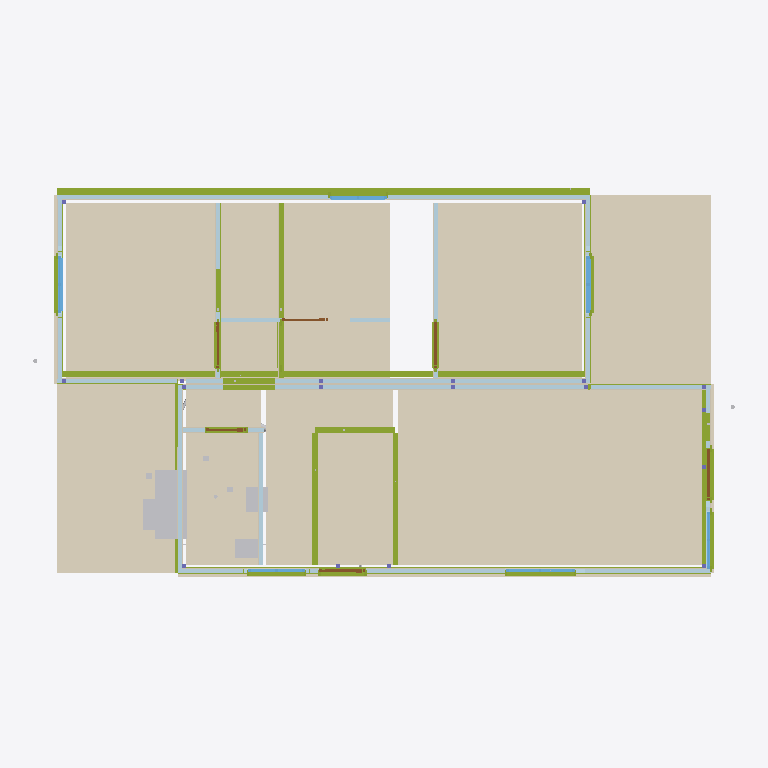
Plan cut of the same IFC building model at storey 'Nivel 0 - Piso do Modulo' (level 0.00 m, cut at 1.40 m), seen from above with north up, elements coloured by IFC class: 52 plates (pale blue), 34 members (olive), 33 coverings (cream), 7 other elements (light grey), 6 windows (light blue), 6 doors (brown). Cut surfaces are drawn darker.
Extent 12.4 m × 7.6 m × 4.1 m (x, y, z). Storeys (1): Nivel 0 - Piso do Modulo at 0.00 m. Elements (514): 154 IfcFlowSegment, 118 IfcMember, 87 IfcPlate, 71 IfcCovering, 23 IfcOutlet, 18 IfcColumn, 9 IfcLightFixture, 8 IfcSwitchingDevice, 7 IfcWindow, 6 IfcDoor, 4 IfcSanitaryTerminal, 3 IfcWasteTerminal.

HEADER;
FILE_DESCRIPTION(('ViewDefinition [CoordinationView]'),'2;1');
FILE_NAME('','2026-07-02T13:50:12',(''),(''),'IfcOpenShell 0.8.5-1c5b825','IfcOpenShell 0.8.5-1c5b825','');
FILE_SCHEMA(('IFC4'));
ENDSEC;
DATA;
#16=IFCPROJECT('19QxgR$LD4P9SGBBo$zc9a',#5,'MTX-CM-2026-001','Casa Popular Bicas 70 - R14 (emissao lote piloto - conteudo R13.4 MESTRE) (decisao 06/07/2026: documentacao R13 cotas R4-2,60 e o mestre geometrico) - reconstruido do R12 2,85 com cadeia validada: R13',$,$,$,(#14),#10);
#20=IFCSITE('2MfMsvkAT0388sC5CbEJ2y',#5,'Fabrica Montex','S. Joaquim de Bicas/MG',$,#19,$,$,.ELEMENT.,$,$,0.0,$,$);
#24=IFCBUILDING('2XFU2HqjP8tfSgtwcxW5Aw',#5,'Casa Popular Bicas 70','R9 - P02 da cozinha na FACHADA LATERAL F1 (painel a direita da janela J05, deslocada p/ esquerda); empena F4-A fica livre p/ a bancada (conflito porta x bancada resolvido). Mantem PIR estrutural + MEP',$,#23,$,$,.ELEMENT.,$,$,$);
#28=IFCBUILDINGSTOREY('3zSJfwLVT3uQ13$I2lvfnM',#5,'Nivel 0 - Piso do Modulo',$,$,#27,$,$,.ELEMENT.,0.0);
#8575=IFCCOVERING('0R_B0lRCb47R3L$OaqnD1G',#5,'PISO-Sala Estar/J','Piso vinilico 2mm madeira clara',$,#8564,#8574,$,.FLOORING.);
#8638=IFCCOVERING('35lUWBYnD049A5rl8ItzNG',#5,'PISO-Quarto 3','Piso vinilico 2mm madeira clara',$,#8627,#8637,$,.FLOORING.);
#8827=IFCCOVERING('2UvPZ$RI10eByE5LhqAwd4',#5,'PISO-Quarto 1','Piso vinilico 2mm madeira clara',$,#8816,#8826,$,.FLOORING.);
#8869=IFCCOVERING('3rQzK45FP6hRVHGjDZEG72',#5,'PISO-Varanda','Piso ceramico da varanda de acesso (recuo coberto direito)',$,#8858,#8868,$,.FLOORING.);
#8386=IFCCOVERING('1TSc$flPz5DAGrf2ppoC1t',#5,'PISO-Cozinha','Piso ceramico antiderrapante PEI4 45x45 cinza',$,#8375,#8385,$,.FLOORING.);
#8848=IFCCOVERING('3om3SMph58P87TQEwZc7Tk',#5,'PISO-Lavand2','Piso ceramico da lavanderia (recuo coberto esquerdo)',$,#8837,#8847,$,.FLOORING.);
#8764=IFCCOVERING('28BzodbufEUxsjbGm9Ergx',#5,'PISO-Quarto 2','Piso vinilico 2mm madeira clara',$,#16178,#16176,$,.FLOORING.);
#8449=IFCCOVERING('2TUthYWzfEkwBiLBPPmtGj',#5,'PISO-Banheiro','Piso ceramico antiderrapante PEI4 45x45 cinza',$,#8438,#8448,$,.FLOORING.);
#8701=IFCCOVERING('0TmzHeLfHDphZLua79no$P',#5,'PISO-Corredor','Piso vinilico 2mm madeira clara',$,#16160,#16158,$,.FLOORING.);
#14865=IFCMEMBER('39OPGckA1EGBJ4ZIRdyZ31',#5,'GM-01-6','Sistema Parede-Pronta R5',$,#14864,#14861,$,.USERDEFINED.);
#14851=IFCMEMBER('1yHRp43SX9S9_am1WkjmIK',#5,'GM-01-5','Sistema Parede-Pronta R5',$,#14850,#14847,$,.USERDEFINED.);
#8512=IFCCOVERING('1OmUeW1FD1kej9qp_7g576',#5,'PISO-Hall','Piso vinilico 2mm madeira clara',$,#8501,#8511,$,.FLOORING.);
#3541=IFCCOVERING('1YADVPPeD4yfoAOB$unarh',#5,'SOC-F1','Embasamento ventilado do modulo - grelhas @ 1,15m',$,#3530,#3540,$,$);
#14609=IFCFURNISHINGELEMENT('0i3znK0T546xaU$WTqxo84',#5,'BAN-PIA','Bancada granito cinza 1,20x0,55 + cuba inox - cozinha (parede lateral F4-A)',$,#14591,#14608,$);
#14631=IFCSANITARYTERMINAL('0G6WtvlHv3WfVFIIigpGX6',#5,'TAN-01','Tanque marmore sintetico 24L - lavanderia no recuo esquerdo (contra F4-A)',$,#14620,#14630,$,.SINK.);
#6271=IFCMEMBER('039zsxOO57hxXZIiI_Guls',#5,'GUI-B029','Guia inferior I2',$,#6260,#6270,$,.MEMBER.);
#6071=IFCMEMBER('1yYqaGHIzAS8W1cgANqv4M',#5,'GUI-A021','Guia inferior IA1',$,#6060,#6070,$,.MEMBER.);
#15005=IFCMEMBER('3K9kmlFRDCyRtEgfqdH27v',#5,'GM-01-y','Sistema Parede-Pronta R5',$,#15004,#15001,$,.USERDEFINED.);
#6121=IFCMEMBER('1pwnd9w551JxzGsK6jB0UH',#5,'GUI-A023','Guia inferior IA2',$,#6110,#6120,$,.MEMBER.);
#14823=IFCMEMBER('212I0Jb7j6kf07qU6gtgVB',#5,'GM-01-1','Sistema Parede-Pronta R5',$,#14822,#14819,$,.USERDEFINED.);
#5571=IFCMEMBER('0oQw1y4qv7beOBjeZ_mfs4',#5,'GUI-A001','Guia inferior F1',$,#5560,#5570,$,.MEMBER.);
#513=IFCCOVERING('284iOOnpz9rAvAbI1LL6Cl',#5,'F1-GES','Face interna F1 - gesso acartonado',$,#502,#512,$,$);
#6171=IFCMEMBER('3Wya_DhKj0txaSElVR09hL',#5,'GUI-A025','Guia inferior IAN',$,#6160,#6170,$,.MEMBER.);
#5621=IFCMEMBER('1dGrwgYJP3CfWHvHB1qZme',#5,'GUI-B003','Guia inferior F2',$,#5610,#5620,$,.MEMBER.);
#879=IFCCOVERING('1$lzS6xJrAqxZfmDyUQpbV',#5,'F2-GES','Face interna F2 - gesso acartonado',$,#868,#878,$,$);
#6221=IFCMEMBER('3V7nwKG5T9zxx7qO90hqdD',#5,'GUI-B027','Guia inferior I1',$,#6210,#6220,$,.MEMBER.);
#14560=IFCSANITARYTERMINAL('1QXrBTsML4ROIspoFUSy7Y',#5,'LAV-01','Lavatorio coluna suspensa 41x34 branco',$,#14549,#14559,$,.WASHHANDBASIN.);
#14538=IFCSANITARYTERMINAL('0doQj2Jjn0eOggYAOx4aqM',#5,'VSO-01','Vaso sanitario caixa acoplada branco',$,#14520,#14537,$,.TOILETPAN.);
#3025=IFCPLATE('3U2Ertczb4dRRcVCpa7BZ3',#5,'I2-P01','Parede interna Corredor|Quarto 2 (R23: encurtada para bater com area oficial do PDF)',$,#16181,#16187,$,.SHEET.);
#3673=IFCCOVERING('3Yf2AhV_HEtfl_kPXq3xHr',#5,'SOC-F4B','Embasamento ventilado do modulo - grelhas @ 1,15m',$,#3662,#3672,$,$);
#2069=IFCCOVERING('0DuqG0VYrA8BBOXbkdxMI2',#5,'JUNTA-A-GESI','Drywall JUNTA-A',$,#2058,#2068,$,$);
#2121=IFCCOVERING('36qglDaCnAaR2VxEZjRx3K',#5,'JUNTA-A-GESE','Drywall JUNTA-A',$,#2110,#2120,$,$);
#2449=IFCCOVERING('2Tj98fUNLFqBw5ngQ_WYv3',#5,'JUNTA-B-GESE','Drywall JUNTA-B',$,#2438,#2448,$,$);
#2397=IFCCOVERING('0bxSNdTHD8fAJRnHYlBZcP',#5,'JUNTA-B-GESI','Drywall JUNTA-B',$,#2386,#2396,$,$);
#6021=IFCMEMBER('1jZqpkT2D2wP51cjo7inRB',#5,'GUI-B019','Guia inferior JUNTA-B',$,#6010,#6020,$,.MEMBER.);
#9715=IFCWINDOW('11TcL5GD99Z9VpGhJDvLa3',#5,'J02-Q1','Janela aluminio branco linha Suprema 1.00x1.00 - vidro 4mm + VENEZIANA integrada (escurecimento MCMV)',$,#9600,#9714,$,1.0,1.0,.WINDOW.,$,$);
#9447=IFCWINDOW('1nCXORF$z7$QLa$PaFvWpl',#5,'J04-Q3','Janela aluminio branco linha Suprema 1.00x1.00 - vidro 4mm + VENEZIANA integrada (escurecimento MCMV)',$,#9332,#9446,$,1.0,1.0,.WINDOW.,$,$);
#4471=IFCMEMBER('17AfTDiKP1qgCO38rS7Wcu',#5,'REQ-013','Requadro de vao aluminio branco F1',$,#4460,#4470,$,.MEMBER.);
#329=IFCPLATE('3dZ04QWc1Bfx_gUAlZN1C9',#5,'F1-P04','Painel PIR 70mm (1.15x3.60) - junta a cada 1,15m',$,#318,#328,$,.SHEET.);
#461=IFCPLATE('3yn5nmhKL9SAbaoHNV914d',#5,'F1-P08','Painel PIR 70mm (1.15x3.60) - junta a cada 1,15m',$,#450,#460,$,.SHEET.);
#657=IFCPLATE('1v1WsAdDP2CPWklGCCpEL0',#5,'F2-P02','Painel PIR 70mm (1.15x3.60) - junta a cada 1,15m',$,#646,#656,$,.SHEET.);
#631=IFCPLATE('1NmoK4vgjF5xiS8nqiJQG7',#5,'F2-P01','Painel PIR 70mm (1.15x3.60) - junta a cada 1,15m',$,#620,#630,$,.SHEET.);
#709=IFCPLATE('2iBPMndKL0WeXWoU_Ljd_y',#5,'F2-P04','Painel PIR 70mm (1.15x3.60) - junta a cada 1,15m',$,#698,#708,$,.SHEET.);
#683=IFCPLATE('33SXeqevL0S8AvMT4D7r2p',#5,'F2-P03','Painel PIR 70mm (1.15x3.60) - junta a cada 1,15m',$,#672,#682,$,.SHEET.);
#801=IFCPLATE('1ARfWky$LDyvkB13slOkhG',#5,'F2-P07','Painel PIR 70mm (1.15x3.60) - junta a cada 1,15m',$,#790,#800,$,.SHEET.);
#827=IFCPLATE('1zb4sOrGz7eBoR5cYD1AIJ',#5,'F2-P08','Painel PIR 70mm (1.15x3.60) - junta a cada 1,15m',$,#816,#826,$,.SHEET.);
#1205=IFCPLATE('2pzMcYF8n6J9faxXwbvCUm',#5,'F4-A-P02','Painel PIR 70mm (1.15x3.60) - junta a cada 1,15m',$,#1194,#1204,$,.SHEET.);
#1951=IFCPLATE('00ex$fkE572gmyGhZ3NXtQ',#5,'JUNTA-A-P04','Painel PIR 70mm (1.15x3.60) - junta a cada 1,15m',$,#1940,#1950,$,.SHEET.);
#2017=IFCPLATE('0uT1xAsyD8m8ocH2XhPIwn',#5,'JUNTA-A-P06','Painel PIR 70mm (1.15x3.60) - junta a cada 1,15m',$,#2006,#2016,$,.SHEET.);
#2279=IFCPLATE('1fF5j2cH5F_fOmQkdofZiE',#5,'JUNTA-B-P04','Painel PIR 70mm (1.15x3.60) - junta a cada 1,15m',$,#2268,#2278,$,.SHEET.);
#2345=IFCPLATE('33X2byKx997f8uvlHwAsLT',#5,'JUNTA-B-P06','Painel PIR 70mm (1.15x3.60) - junta a cada 1,15m',$,#2334,#2344,$,.SHEET.);
#2501=IFCPLATE('1PfNMyTzb7Mhjd_ULc_DBY',#5,'IA1-P01','Painel PIR 70mm (1.15x3.60) - junta a cada 1,15m',$,#2490,#2500,$,.SHEET.);
#2527=IFCPLATE('0yNuQbjQ5CjAkxmfWC$zlw',#5,'IA1-P02','Painel PIR 70mm (1.15x3.60) - junta a cada 1,15m',$,#2516,#2526,$,.SHEET.);
#3233=IFCPLATE('0cw8KMejn3UhE5JBSGNHe8',#5,'I3-P02','Painel PIR 70mm (1.15x3.60) - junta a cada 1,15m',$,#3222,#3232,$,.SHEET.);
#775=IFCPLATE('3nmPUIRGrD18u$_HHQFge4',#5,'F2-P06','Painel PIR 70mm (1.15x3.60) - junta a cada 1,15m',$,#764,#774,$,.SHEET.);
#195=IFCPLATE('3fO$0ENArAzAssT5T0QEAu',#5,'F1-P01','Painel PIR 70mm (1.15x3.60) - junta a cada 1,15m',$,#184,#194,$,.SHEET.);
#1319=IFCPLATE('1LyTp04zn13PfuYX4lkkVA',#5,'F3-B-P01','Painel PIR 70mm (1.15x3.60) - junta a cada 1,15m',$,#1308,#1318,$,.SHEET.);
#1501=IFCPLATE('0sDt_9ei9BPP7ukIIeM$qC',#5,'F4-B-P01','Painel PIR 70mm (1.15x3.60) - junta a cada 1,15m',$,#1490,#1500,$,.SHEET.);
#1669=IFCPLATE('2FOKAZ0cn2iQic69hLXhmd',#5,'F5-A-P01','Painel PIR 70mm (1.15x3.60) - junta a cada 1,15m',$,#1658,#1668,$,.SHEET.);
#5971=IFCMEMBER('2_dFB5gSnAnBWhuoTrBilM',#5,'GUI-A017','Guia inferior JUNTA-A',$,#5960,#5970,$,.MEMBER.);
#355=IFCPLATE('1Cf8u3DF58vuTPp$iltudu',#5,'F1-P05','Painel PIR 70mm (1.15x3.60) - junta a cada 1,15m',$,#344,#354,$,.SHEET.);
#421=IFCPLATE('1oZYRKJmj3mQAesgWm45P3',#5,'F1-P07','Painel PIR 70mm (1.15x3.60) - junta a cada 1,15m',$,#410,#420,$,.SHEET.);
#1179=IFCPLATE('2MlOhss1n4hfZbwK$AsleO',#5,'F4-A-P01','Painel PIR 70mm (1.15x3.60) - junta a cada 1,15m',$,#1168,#1178,$,.SHEET.);
#1925=IFCPLATE('1jc4bEZy55pxQq2Q4eb$60',#5,'JUNTA-A-P03','Painel PIR 70mm (1.15x3.60) - junta a cada 1,15m',$,#1914,#1924,$,.SHEET.);
#1977=IFCPLATE('2VHxDkSH9Dpxn9z4swRYi$',#5,'JUNTA-A-P05','Painel PIR 70mm (1.15x3.60) - junta a cada 1,15m',$,#1966,#1976,$,.SHEET.);
#2253=IFCPLATE('0I6ICqhej0exFH98bDZ798',#5,'JUNTA-B-P03','Painel PIR 70mm (1.15x3.60) - junta a cada 1,15m',$,#2242,#2252,$,.SHEET.);
#2305=IFCPLATE('1nUSyN6Mj9Sg8wlRhkA3T$',#5,'JUNTA-B-P05','Painel PIR 70mm (1.15x3.60) - junta a cada 1,15m',$,#2294,#2304,$,.SHEET.);
#1769=IFCPLATE('25wdr1TMD7JOGKaLrWd34j',#5,'F5-B-P01','Painel PIR 70mm (1.15x3.60) - junta a cada 1,15m',$,#1758,#1768,$,.SHEET.);
#3563=IFCCOVERING('0uE4BHp6986utQBLTvjqDE',#5,'SOC-F3A','Embasamento ventilado do modulo - grelhas @ 1,15m',$,#3552,#3562,$,$);
#14991=IFCMEMBER('1EsYKatkrFgBqSzx8EifmC',#5,'GM-01-y','Sistema Parede-Pronta R5',$,#14990,#14987,$,.USERDEFINED.);
#9581=IFCWINDOW('1x_x9gYxL2nelfHXLPgIlX',#5,'J03-Q2','Janela aluminio branco linha Suprema 1.00x1.00 - vidro 4mm + VENEZIANA integrada (escurecimento MCMV)',$,#9466,#9580,$,1.0,1.0,.WINDOW.,$,$);
#1231=IFCPLATE('1PeVX_jFv5QeLrzzVufs_9',#5,'F4-A-P03','Painel PIR 70mm (0.99x3.60) - junta a cada 1,15m',$,#1220,#1230,$,.SHEET.);
#4171=IFCMEMBER('3ZhF6T8Bb30Bsa08v3tZHx',#5,'REQ-001','Requadro de vao aluminio branco F1',$,#4160,#4170,$,.MEMBER.);
#4571=IFCMEMBER('08f455lAXBjAOtqf7WBwjM',#5,'REQ-017','Requadro de vao aluminio branco F2',$,#4560,#4570,$,.MEMBER.);
#1795=IFCPLATE('0sxOVYVazBa86ykR5FFrBQ',#5,'F5-B-P02','Painel PIR 70mm (0.95x3.60) - junta a cada 1,15m',$,#1784,#1794,$,.SHEET.);
#4671=IFCMEMBER('1r84Ff87H4TREMnJ9uuwIk',#5,'REQ-021','Requadro de vao aluminio branco F3-A',$,#4660,#4670,$,.MEMBER.);
#4971=IFCMEMBER('2x2VMlKtHAfvVo1u$0iJ3a',#5,'REQ-033','Requadro de vao aluminio branco F4-B',$,#4960,#4970,$,.MEMBER.);
#5671=IFCMEMBER('144_pdu692rxalqZNF_j2A',#5,'GUI-A005','Guia inferior F3-A',$,#5660,#5670,$,.MEMBER.);
#1385=IFCPLATE('2wo9qXQFDA4uvz$uJGRDC0',#5,'F3-B-P03','Painel PIR 70mm (0.99x3.60) - junta a cada 1,15m',$,#1374,#1384,$,.SHEET.);
#1567=IFCPLATE('3KNh3i$f9FZe0Np3bUX4wW',#5,'F4-B-P03','Painel PIR 70mm (0.99x3.60) - junta a cada 1,15m',$,#1556,#1566,$,.SHEET.);
#9087=IFCWINDOW('0FxPEZhNz3AA4hntUnodwJ',#5,'J01-Sala','Janela aluminio branco linha Suprema 1.20x1.00 - vidro 4mm',$,#9028,#9086,$,1.0,1.2,.WINDOW.,$,$);
#1695=IFCPLATE('1jU5OHO7DBWvOL6p1uQ83w',#5,'F5-A-P02','Painel PIR 70mm (0.95x3.60) - junta a cada 1,15m',$,#1684,#1694,$,.SHEET.);
#15033=IFCMEMBER('0QftK3$5LC_AV0UFpLK8W$',#5,'GM-01-y','Sistema Parede-Pronta R5',$,#15032,#15029,$,.USERDEFINED.);
#1257=IFCCOVERING('155ukGcu12$8Hczn$SGGzX',#5,'F4-A-GES','Face interna F4-A - gesso acartonado',$,#1246,#1256,$,$);
#1425=IFCCOVERING('36XEHcgDH6rBNBqu0f5hlg',#5,'F3-B-GES','Face interna F3-B - gesso acartonado',$,#1414,#1424,$,$);
#1885=IFCPLATE('3AhJbZ5CD3XBI4V236G9pl',#5,'JUNTA-A-P02','Painel PIR 70mm (1.15x3.60) - junta a cada 1,15m',$,#1874,#1884,$,.SHEET.);
#2213=IFCPLATE('2n1Rp7kAn6uRn0gw3E4CxU',#5,'JUNTA-B-P02','Painel PIR 70mm (1.15x3.60) - junta a cada 1,15m',$,#2202,#2212,$,.SHEET.);
#2923=IFCPLATE('08P6bZALr8EA15M4TCdKo8',#5,'I1-P03','Painel PIR 70mm (0.75x3.60) - junta a cada 1,15m',$,#2912,#2922,$,.SHEET.);
#3259=IFCPLATE('3Od0nxsG59_9D6vLwn4hfs',#5,'I3-P03','Painel PIR 70mm (0.75x3.60) - junta a cada 1,15m',$,#3248,#3258,$,.SHEET.);
#3169=IFCCOVERING('0Ml0xTfnP9ZfA0ryTdRxl1',#5,'I2-GESE','Drywall I2',$,#3158,#3168,$,$);
#9009=IFCWINDOW('0KOVYNSLT9h9yZrSnlHG2G',#5,'J07-Sala','Janela aluminio branco linha Suprema 1.00x1.00 - vidro 4mm',$,#8950,#9008,$,1.0,1.0,.WINDOW.,$,$);
#9165=IFCWINDOW('3c2kJlf45D2BjN$5Y92DMo',#5,'J05-Cozinha','Janela aluminio branco linha Suprema 1.00x1.00 - vidro 4mm',$,#9106,#9164,$,1.0,1.0,.WINDOW.,$,$);
#4871=IFCMEMBER('2qP3ra8IXCrv$lasie_pZ1',#5,'REQ-029','Requadro de vao aluminio branco F3-B',$,#4860,#4870,$,.MEMBER.);
#8931=IFCDOOR('0sLWRwzZL4vgymNv6U33X3',#5,'P01-Entrada','Porta aluminio branco linha Suprema 0.90x2.10',$,#8880,#8930,$,2.1,0.9,.DOOR.,$,$);
#1845=IFCPLATE('1AVIz6mLT1gxzR2PbGPv75',#5,'JUNTA-A-P01','Painel PIR 70mm (1.15x3.60) - junta a cada 1,15m',$,#1834,#1844,$,.SHEET.);
#2173=IFCPLATE('3dc5FqMfvAQBvZTFQzFoY0',#5,'JUNTA-B-P01','Painel PIR 70mm (1.15x3.60) - junta a cada 1,15m',$,#2162,#2172,$,.SHEET.);
#4771=IFCMEMBER('3WtmMno1fC$9Uio2jKH6VY',#5,'REQ-025','Requadro de vao aluminio branco F3-A',$,#4760,#4770,$,.MEMBER.);
#5271=IFCMEMBER('245HbMGabAjugl3q2Vbkcq',#5,'REQ-045','Requadro de vao aluminio branco IAN',$,#5260,#5270,$,.MEMBER.);
#9313=IFCDOOR('2sI7VeHK9FYehG5Fm3tb3_',#5,'P02-Servico','Porta aluminio branco linha Suprema 0.80x2.10',$,#9246,#9312,$,2.1,0.8,.DOOR.,$,$);
#16220=IFCDOOR('1F0nTZdC1EKPGAmOZ42shQ',#16221,'PI1-Q1','Porta interna MDF melaminico branco 0.80x2.10',$,#16226,#16239,$,2.1,0.8,.DOOR.,$,$);
#5771=IFCMEMBER('2AmX$kwkb7lRESyhU6oZIs',#5,'GUI-B009','Guia inferior F3-B',$,#5760,#5770,$,.MEMBER.);
#2577=IFCCOVERING('1WQ6sFJcX1lwIO2RzZONa4',#5,'IA1-GESE','Drywall IA1',$,#2566,#2576,$,$);
#2987=IFCCOVERING('0U$YR7mJ99oB4ffvPc1lBT',#5,'I1-GESE','Drywall I1',$,#2976,#2986,$,$);
#3309=IFCCOVERING('0en0xsXb5CKfbZcWp2upP3',#5,'I3-GESE','Drywall I3',$,#3298,#3308,$,$);
#5871=IFCMEMBER('1qE0pwBqH0PQfXrqc$uXvY',#5,'GUI-A013','Guia inferior F5-A',$,#5860,#5870,$,.MEMBER.);
#5921=IFCMEMBER('1uLAwlVvHFtAhXuU_Fjw8e',#5,'GUI-B015','Guia inferior F5-B',$,#5910,#5920,$,.MEMBER.);
#15019=IFCMEMBER('28Eoh2Eab3$uMXUMIejMbR',#5,'GM-01-y','Sistema Parede-Pronta R5',$,#15018,#15015,$,.USERDEFINED.);
#1463=IFCCOVERING('1nJIRTdZz5G88VSiNyfC_W',#5,'F4-B-CIM','Face externa F4-B - cimenticia 8mm pintada',$,#1452,#1462,$,$);
#1721=IFCCOVERING('2jBII7Zdj6mv0qMMhtXs5F',#5,'F5-A-GES','Face interna F5-A - gesso acartonado',$,#1710,#1720,$,$);
#1821=IFCCOVERING('29_KjGKZfA2AcxQ_s5yRp3',#5,'F5-B-GES','Face interna F5-B - gesso acartonado',$,#1810,#1820,$,$);
#1063=IFCPLATE('1eCNZFdD98C95RX_brqOsp',#5,'F3-A-P03','Painel PIR 70mm (0.99x3.60) - junta a cada 1,15m',$,#1052,#1062,$,.SHEET.);
#9839=IFCDOOR('0AGJRBDuT3pRMjuiro7lYo',#5,'PI3-Q3','Porta interna MDF melaminico branco 0.80x2.10',$,#9796,#9838,$,2.1,0.8,.DOOR.,$,$);
#9901=IFCDOOR('1Q1ClARPLF4Q_in3qHNc9I',#5,'PI2-Q2','Porta interna MDF melaminico branco 0.80x2.10',$,#9858,#9900,$,2.1,0.8,.DOOR.,$,$);
#5721=IFCMEMBER('068hVOJ$H5499nmnqga4nb',#5,'GUI-A007','Guia inferior F4-A',$,#5710,#5720,$,.MEMBER.);
#9963=IFCDOOR('1DLK0bO$92fRGietCSq5oP',#5,'PI4-BWC','Porta interna MDF melaminico branco 0.70x2.10',$,#9920,#9962,$,2.1,0.7,.DOOR.,$,$);
#6321=IFCMEMBER('0rWinzmQj3jOqngGLc8Qsi',#5,'GUI-B031','Guia inferior I3',$,#6310,#6320,$,.MEMBER.);
#2701=IFCPLATE('1s7s5yo3n2Egw2l9RWI4UU',#5,'IAN-P01','Painel PIR 70mm (1.15x3.60) - junta a cada 1,15m',$,#2690,#2700,$,.SHEET.);
#2883=IFCPLATE('1bjZNl89n7EAgOuUTmUlM2',#5,'I1-P02','Painel PIR 70mm (1.15x3.60) - junta a cada 1,15m',$,#2872,#2882,$,.SHEET.);
#3717=IFCCOVERING('3ry8JIPOr7Zf1rIo1kOH7A',#5,'AZL-LAVANDERIA','Azulejo branco 20x20 - parede da lavanderia (recuo esquerdo, atras do tanque)',$,#3706,#3716,$,$);
#16380=IFCMEMBER('1EzOCP2KX97AFTvX7Va9gl',#16381,'REQ-057','Requadro de vao aluminio branco I1',$,#16386,#16400,$,.MEMBER.);
#4271=IFCMEMBER('1otZFZS5n7GgHfeNxXFTSb',#5,'REQ-005','Requadro de vao aluminio branco F1',$,#4260,#4270,$,.MEMBER.);
#969=IFCPLATE('2X6FFMZ5jCo9bff_66P4wc',#5,'F3-A-P01','Painel PIR 70mm (1.15x3.60) - junta a cada 1,15m',$,#958,#968,$,.SHEET.);
#289=IFCPLATE('39Zf47Ugn16f9zRwBG_O6V',#5,'F1-P03','Painel PIR 70mm (1.15x3.60) - junta a cada 1,15m',$,#278,#288,$,.SHEET.);
#2843=IFCPLATE('3E2EkqscLC0QL4zoVcAovU',#5,'I1-P01','Painel PIR 70mm (1.15x3.60) - junta a cada 1,15m',$,#2832,#2842,$,.SHEET.);
#917=IFCCOVERING('0OU4wIGFT2jRKwl$BvuuMo',#5,'F3-A-CIM','Face externa F3-A - cimenticia 8mm pintada',$,#906,#916,$,$);
#2741=IFCPLATE('0qdTMr_UT5ygqL2PB0PRcM',#5,'IAN-P02','Painel PIR 70mm (0.25x3.60) - junta a cada 1,15m',$,#2730,#2740,$,.SHEET.);
#3207=IFCPLATE('125A6cLtX4Mwa7ypz1ignF',#5,'I3-P01','Painel PIR 70mm (1.15x3.60) - junta a cada 1,15m',$,#3196,#3206,$,.SHEET.);
#8284=IFCCOVERING('1ApqC2ijv0xfpYFLjMnbfy',#5,'EPDM-JUNTA','Gaxeta EPDM continua 20x30mm da junta (kit KJ-03) - 7,20 m',$,#8273,#8283,$,$);
#1009=IFCPLATE('3iTZNYdYj7gfME7GbJQbJ0',#5,'F3-A-P02','Painel PIR 70mm (1.15x3.60) - junta a cada 1,15m',$,#998,#1008,$,.SHEET.);
#5371=IFCMEMBER('3uvklCFrHDsOyVQ4B4oANp',#5,'REQ-049','Requadro de vao aluminio branco I1',$,#5360,#5370,$,.MEMBER.);
#5471=IFCMEMBER('2hmmVnV1151xUDF9NlVMih',#5,'REQ-053','Requadro de vao aluminio branco I2',$,#5460,#5470,$,.MEMBER.);
#2805=IFCCOVERING('2Zx2c2uRX1TQD1OJlZm25V',#5,'IAN-GESE','Drywall IAN',$,#2794,#2804,$,$);
#2767=IFCCOVERING('1dI5pvoODEbua1MQkXo1I8',#5,'IAN-GESI','Drywall IAN',$,#2756,#2766,$,$);
#1527=IFCPLATE('3mHgXLlbzCD9CnCfRwwx8f',#5,'F4-B-P02','Painel PIR 70mm (1.15x3.60) - junta a cada 1,15m',$,#1516,#1526,$,.SHEET.);
#14510=IFCWASTETERMINAL('2rgDmV0FP3ngvigCqQgqCt',#5,'CXS-03','Caixa sifonada 100x150x50 grelha cromada - Lavanderia externa',$,#14499,#14509,$,.FLOORTRAP.);
#735=IFCPLATE('1hZmVGzRD2Ku6S2vc8f1dB',#5,'F2-P05','Painel PIR 70mm (1.15x3.60) - junta a cada 1,15m',$,#724,#734,$,.SHEET.);
#14489=IFCWASTETERMINAL('3aaTG7fl928RdmvkfUniKh',#5,'CXS-02','Caixa sifonada 100x150x50 grelha cromada - Cozinha',$,#14478,#14488,$,.FLOORTRAP.);
ENDSEC;
